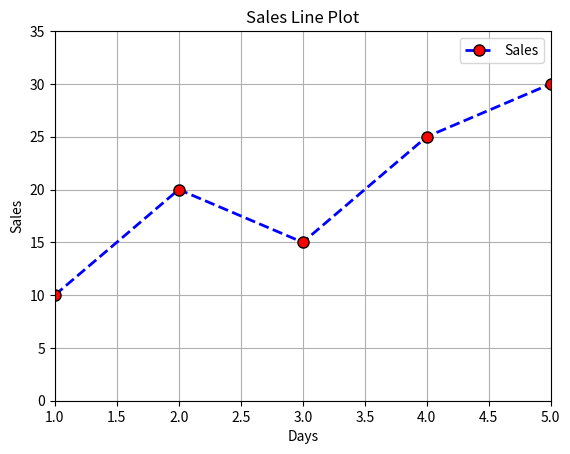

The matplotlib source for this figure:
'''Python program of Line plot with all parameters of a sample data.  '''

import matplotlib.pyplot as plt

x = [1, 2, 3, 4, 5]
y = [10, 20, 15, 25, 30]

plt.plot(
    x,
    y,
    color="blue",
    linestyle="--",
    linewidth=2,
    marker="o",
    markersize=8,
    markerfacecolor="red",
    markeredgecolor="black",
    label="Sales"
)

plt.title("Sales Line Plot")
plt.xlabel("Days")
plt.ylabel("Sales")
plt.grid(True)
plt.legend()
plt.xlim(1, 5)
plt.ylim(0, 35)

plt.show()
